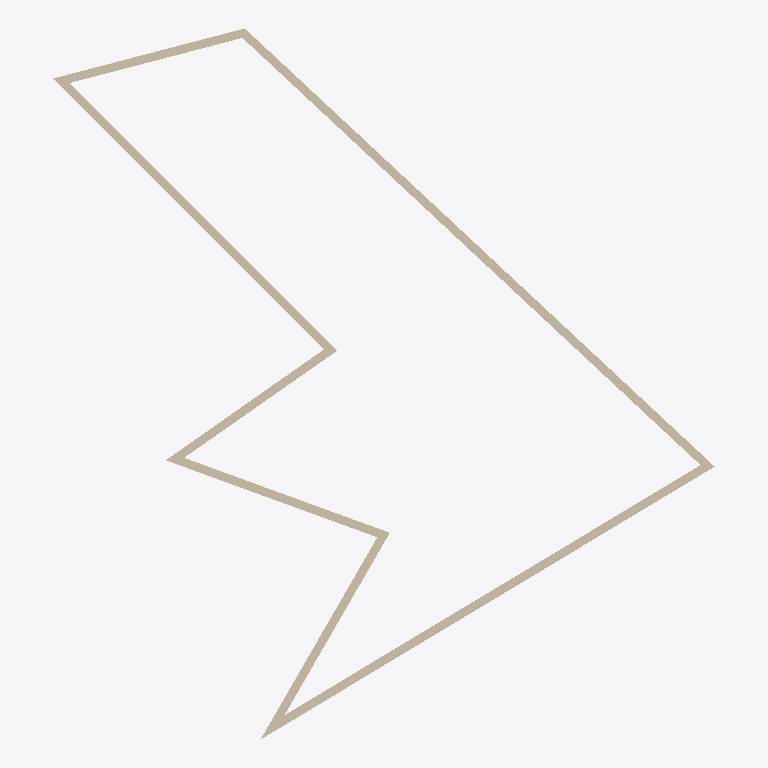
Plan cut of the same IFC building model at storey 'Ground Floor' (level 0.00 m, cut at 1.40 m), seen from above with north up, elements coloured by IFC class: 7 walls (beige). Cut surfaces are drawn darker.
Extent 20.8 m × 22.4 m × 8.0 m (x, y, z). Storeys (1): Ground Floor at 0.00 m. Elements (7): 7 IfcWallStandardCase.

HEADER;
FILE_DESCRIPTION(('ViewDefinition [CoordinationView_V2.0]'),'2;1');
FILE_NAME('Project Number','2019-03-29T13:42:30',(''),(''),'The EXPRESS Data Manager Version 5.02.0100.07 : ','20180328_1600(x64) - Exporter 19.0.1.1 - Alterna','');
FILE_SCHEMA(('IFC2X3'));
ENDSEC;
DATA;
#105=IFCPROJECT('3cKIsT$uH17A8JtoTK3LCK',#41,'Project Number',$,$,'Project Name','Project Status',(#97),#92);
#527=IFCSITE('3cKIsT$uH17A8JtoTK3LCM',#41,'Default',$,'',#526,$,$,.ELEMENT.,(-35,-18,-23,-549194),(149,7,35,603027),0.0,$,$);
#115=IFCBUILDING('3cKIsT$uH17A8JtoTK3LCL',#41,'',$,$,#32,$,'',.ELEMENT.,$,$,#111);
#124=IFCBUILDINGSTOREY('3cKIsT$uH17A8JtoUhygtJ',#41,'Ground Floor',$,$,#122,$,'Ground Floor',.ELEMENT.,0.0);
#471=IFCWALLSTANDARDCASE('0EEIzXrUP9LOWKkNobm9ri',#41,'Basic Wall:Double brick - 270:215950',$,'Basic Wall:Double brick - 270:99977',#442,#469,'215950');
#426=IFCWALLSTANDARDCASE('0EEIzXrUP9LOWKkNobm9se',#41,'Basic Wall:Double brick - 270:215882',$,'Basic Wall:Double brick - 270:99977',#397,#424,'215882');
#179=IFCWALLSTANDARDCASE('0EEIzXrUP9LOWKkNobm9n2',#41,'Basic Wall:Double brick - 270:215712',$,'Basic Wall:Double brick - 270:99977',#137,#175,'215712');
#381=IFCWALLSTANDARDCASE('0EEIzXrUP9LOWKkNobm9ts',#41,'Basic Wall:Double brick - 270:215828',$,'Basic Wall:Double brick - 270:99977',#352,#379,'215828');
#336=IFCWALLSTANDARDCASE('0EEIzXrUP9LOWKkNobm9m8',#41,'Basic Wall:Double brick - 270:215786',$,'Basic Wall:Double brick - 270:99977',#307,#334,'215786');
#291=IFCWALLSTANDARDCASE('0EEIzXrUP9LOWKkNobm9mg',#41,'Basic Wall:Double brick - 270:215752',$,'Basic Wall:Double brick - 270:99977',#262,#289,'215752');
#514=IFCWALLSTANDARDCASE('0EEIzXrUP9LOWKkNobm9rH',#41,'Basic Wall:Double brick - 270:215987',$,'Basic Wall:Double brick - 270:99977',#487,#512,'215987');
ENDSEC;
